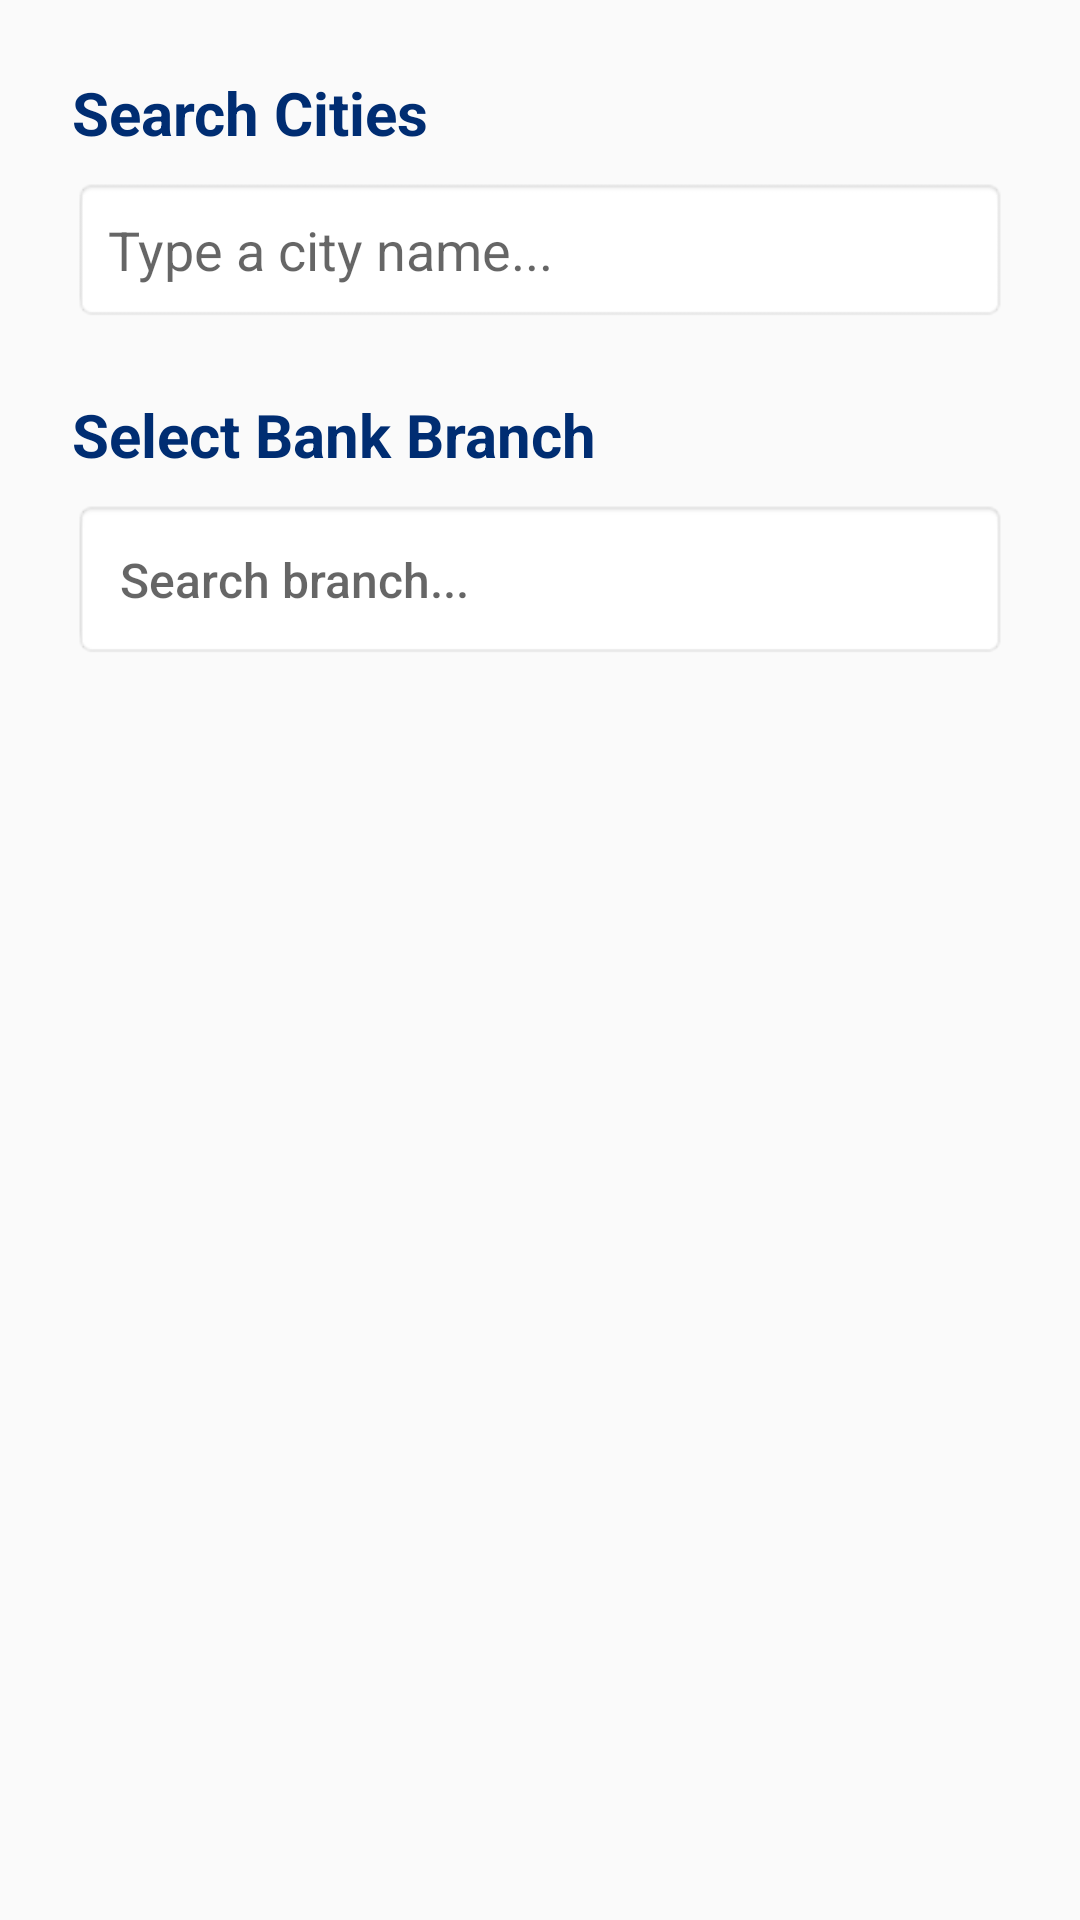

Android layout source for this screen:
<!-- AndroidManifest.xml: application theme Theme.DashenBerhan -->
<!-- res/layout/exercise_autocomplete.xml -->
<?xml version="1.0" encoding="utf-8"?>
<LinearLayout xmlns:android="http://schemas.android.com/apk/res/android"
    android:layout_width="match_parent"
    android:layout_height="match_parent"
    android:orientation="vertical"
    android:padding="24dp">

    <TextView
        android:layout_width="wrap_content"
        android:layout_height="wrap_content"
        android:text="Search Cities"
        android:textSize="20sp"
        android:textColor="#002D72"
        android:textStyle="bold"
        android:layout_marginBottom="8dp" />

    
    <AutoCompleteTextView
        android:id="@+id/auto_complete_cities"
        android:layout_width="match_parent"
        android:layout_height="wrap_content"
        android:completionThreshold="1"
        android:hint="Type a city name..."
        android:textColor="#000000"
        android:textSize="18sp"
        android:padding="12dp"
        android:background="@android:drawable/editbox_background"
        android:layout_marginBottom="24dp" />

    <TextView
        android:layout_width="wrap_content"
        android:layout_height="wrap_content"
        android:text="Select Bank Branch"
        android:textSize="20sp"
        android:textColor="#002D72"
        android:textStyle="bold"
        android:layout_marginBottom="8dp" />

    
    <AutoCompleteTextView
        android:id="@+id/auto_complete_branches"
        android:layout_width="match_parent"
        android:layout_height="wrap_content"
        android:completionThreshold="2"
        android:hint="Search branch..."
        android:textColor="#194CB0"
        android:textSize="16sp"
        android:fontFamily="sans-serif-medium"
        android:padding="16dp"
        android:background="@android:drawable/editbox_background_normal"
        android:dropDownHeight="200dp"
        android:layout_marginBottom="16dp" />

</LinearLayout>
<!-- resources referenced by this layout -->
<resources>
  <style name="Theme.DashenBerhan" parent="android:Theme.Material.Light.NoActionBar" />
</resources>
